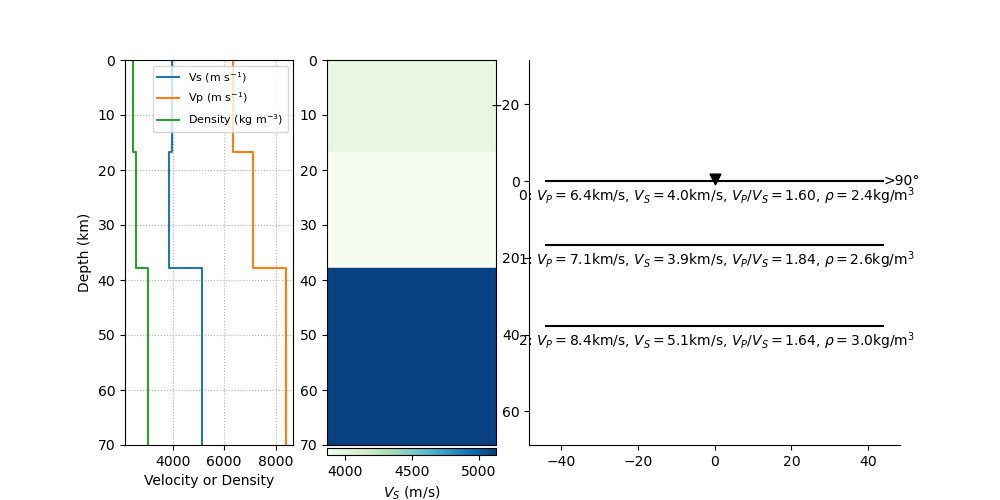

Source data for this figure (header and first rows):
index, thickn, rho, vp, vs, dip, strike, plunge, trend, ani
2, 16746, 2434, 6352, 3969, 0, 0, 0, 0, 0
3, 21051, 2553, 7122, 3866, 0, 0, 0, 0, 0
4, 0, 3020, 8402, 5124, 0, 0, 0, 0, 0
